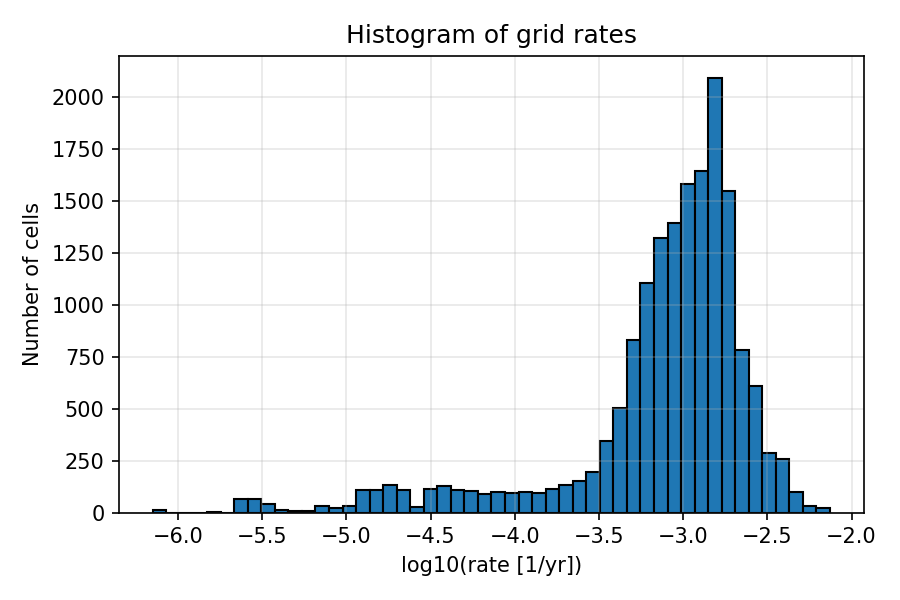

Data behind this chart, as committed beside it:
bin_left, bin_right, count
-6.149, -6.068, 14
-6.068, -5.988, 0
-5.988, -5.907, 0
-5.907, -5.827, 0
-5.827, -5.746, 1
-5.746, -5.666, 0
-5.666, -5.586, 66
-5.586, -5.505, 66
-5.505, -5.425, 41
-5.425, -5.344, 12
-5.344, -5.264, 8
-5.264, -5.184, 6
-5.184, -5.103, 34
-5.103, -5.023, 22
-5.023, -4.942, 30
-4.942, -4.862, 111
-4.862, -4.782, 111
-4.782, -4.701, 131
-4.701, -4.621, 108
-4.621, -4.54, 27
-4.54, -4.46, 113
-4.46, -4.38, 126
-4.38, -4.299, 110
-4.299, -4.219, 104
-4.219, -4.138, 90
-4.138, -4.058, 99
-4.058, -3.978, 93
-3.978, -3.897, 98
-3.897, -3.817, 93
-3.817, -3.736, 114
-3.736, -3.656, 131
-3.656, -3.576, 151
-3.576, -3.495, 194
-3.495, -3.415, 344
-3.415, -3.334, 503
-3.334, -3.254, 831
-3.254, -3.174, 1107
-3.174, -3.093, 1324
-3.093, -3.013, 1393
-3.013, -2.932, 1581
-2.932, -2.852, 1642
-2.852, -2.772, 2093
-2.772, -2.691, 1546
-2.691, -2.611, 782
-2.611, -2.53, 610
-2.53, -2.45, 287
-2.45, -2.369, 257
-2.369, -2.289, 99
-2.289, -2.209, 31
-2.209, -2.128, 24
